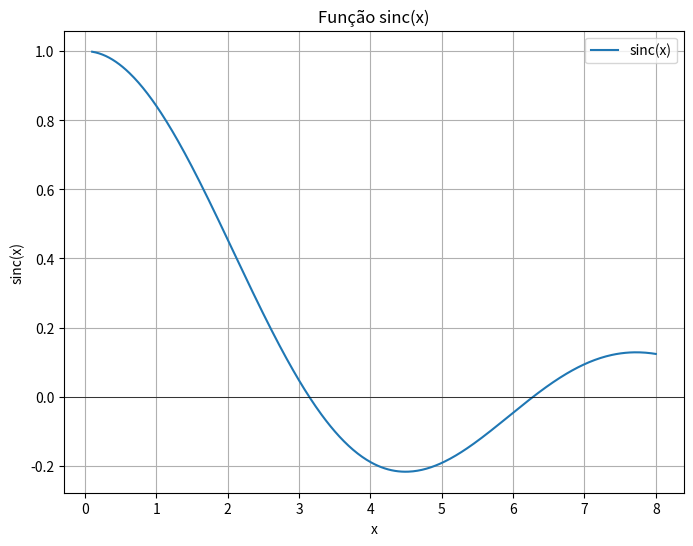

This figure's Python source:
import numpy as np
import matplotlib.pyplot as plt

def sinc(x):
    return np.sin(x) / x

def sinc_deriv(x):
    return (x * np.cos(x) - np.sin(x)) / (x ** 2)

def plot_sinc(x, y):
    plt.figure(figsize=(8, 6))
    plt.plot(x, y, label='sinc(x)')
    plt.axhline(0, color='black', linewidth=0.5)
    plt.title("Função sinc(x)")
    plt.xlabel("x")
    plt.ylabel("sinc(x)")
    plt.grid(True)
    plt.legend()
    plt.show()

def bissecao(f, a, b, tol=1e-6, max_iter=100):
    iteracoes = []
    erros = []
    if f(a) * f(b) > 0:
        raise ValueError("f(a) e f(b) devem ter sinais opostos")
    
    for i in range(max_iter):
        c = (a + b) / 2.0
        iteracoes.append(c)
        erros.append(abs(f(c)))
        if abs(f(c)) < tol or (b - a) / 2.0 < tol:
            return c, iteracoes, erros
        if f(c) * f(a) < 0:
            b = c
        else:
            a = c
    return c, iteracoes, erros

def falsa_posição(f, a, b, tol=1e-6, max_iter=100):
    iteracoes = []
    erros = []
    if f(a) * f(b) > 0:
        raise ValueError("f(a) e f(b) devem ter sinais opostos")
    
    for i in range(max_iter):
        c = (a * f(b) - b * f(a)) / (f(b) - f(a))
        iteracoes.append(c)
        erros.append(abs(f(c)))
        if abs(f(c)) < tol or (b - a) / 2.0 < tol:
            return c, iteracoes, erros
        if f(c) * f(a) < 0:
            b = c
        else:
            a = c
    return c, iteracoes, erros

def newton(f, df, x0, tol=1e-6, max_iter=100):
    iteracoes = []
    erros = []
    x = x0
    
    for i in range(max_iter):
        fx = f(x)
        dfx = df(x)
        
        if abs(dfx) < tol:  # Evitar divisão por zero
            raise ValueError("Derivada muito próxima de zero")
        
        iteracoes.append(x)
        erros.append(abs(fx))
        
        if abs(fx) < tol:
            return x, iteracoes, erros
        
        x = x - fx / dfx
    
    return x, iteracoes, erros

def mostrar_resultados(raiz, iteracoes, erros):
    print(f"Raiz: {raiz}")
    print(f"Iterações: {len(iteracoes)}")
    print(f"Erros: {erros[-1]}")

def main():
    x = np.linspace(0.1, 8, 500)
    y = sinc(x)
    
    plot_sinc(x, y)
    
    a, b = 3.0, 4.0

    print("\nMétodo da bisseção de sinc(x) no intervalo" f"[{a}, {b}]")
    raiz_bissecao, iteracoes_bissecao, erros_bissecao = bissecao(sinc, a, b)
    mostrar_resultados(raiz_bissecao, iteracoes_bissecao, erros_bissecao)

    print("\nMétodo da falsa posição de sinc(x) no intervalo" f"[{a}, {b}]")
    raiz_falsa_posicao, iteracoes_falsa_posicao, erros_falsa_posicao = falsa_posição(sinc, a, b)
    mostrar_resultados(raiz_falsa_posicao, iteracoes_falsa_posicao, erros_falsa_posicao)

    x0 = 3.5  # Chute inicial
    print("\nMétodo de Newton-Raphson de sinc(x) com chute inicial" f" x0 = {x0}")
    try:
        raiz_newton, iteracoes_newton, erros_newton = newton(sinc, sinc_deriv, x0)
        mostrar_resultados(raiz_newton, iteracoes_newton, erros_newton)
    except ValueError as e:
        print(f"Erro no método de Newton: {e}")

if __name__ == "__main__":
    main()